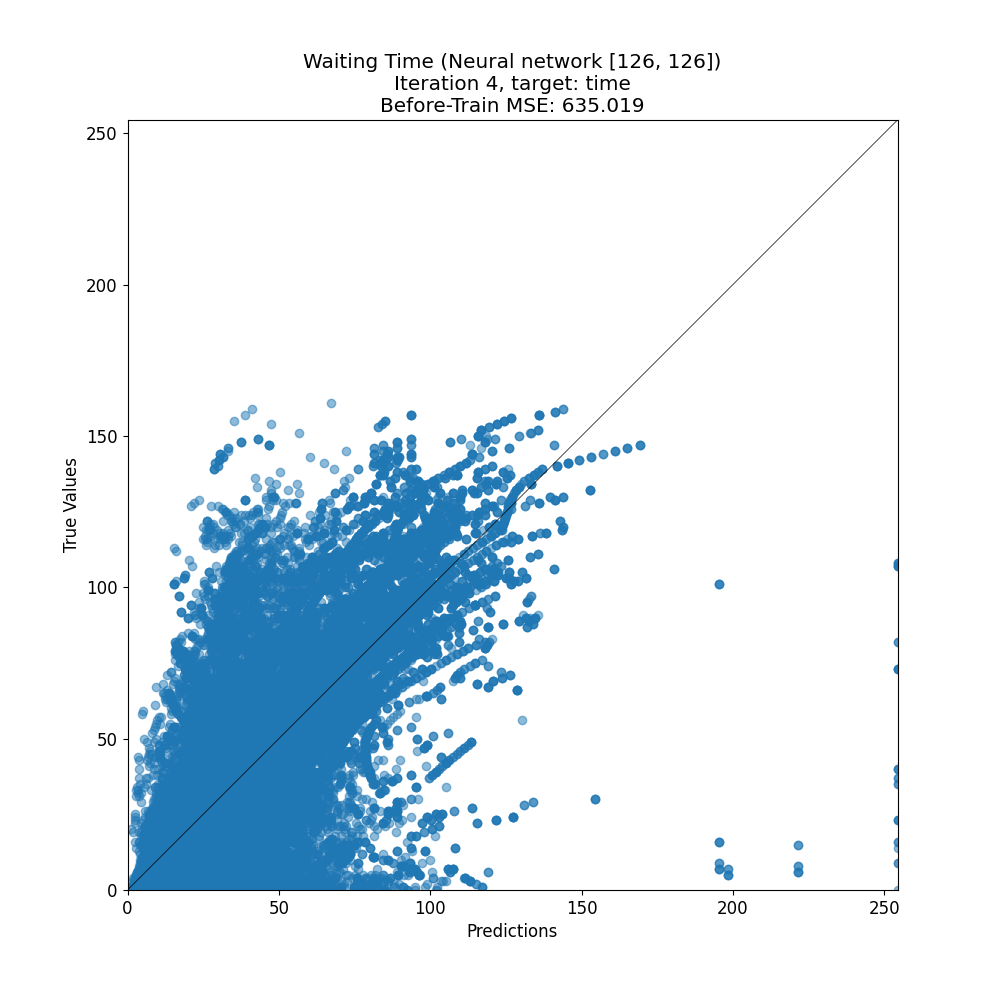

The table this chart was drawn from, first rows:
target, prediction
87, 82.22
0, 22.7
27, 32.86
31, 48.98
12, 19.63
26, 45.73
53, 61.69
55, 32.26
10, 38.97
99, 63.78
72, 77.55
0, 16.55
73, 81.3
108, 254.4
35, 38.18
30, 21.8
83, 67.12
14, 16.4
13, 25.33
123, 101.1
15, 221.4
3, 12.93
125, 85.85
71, 58.91
107, 65.07
18, 20.22
66, 58.89
11, 21.31
36, 52.08
18, 19.56
33, 29.13
36, 62.73
65, 32.46
25, 50.41
74, 57.89
20, 30.32
63, 56.68
120, 62.78
63, 53.49
62, 56.29
87, 82.92
106, 83.28
10, 27.4
67, 64.61
45, 61.92
15, 11.58
18, 23.77
45, 42.55
21, 10.16
15, 30.29
37, 28.26
51, 57.42
73, 40.88
70, 30.07
66, 53.09
4, 15.51
79, 46.56
74, 41.49
62, 32.71
35, 59.11
... 36,966 more rows
